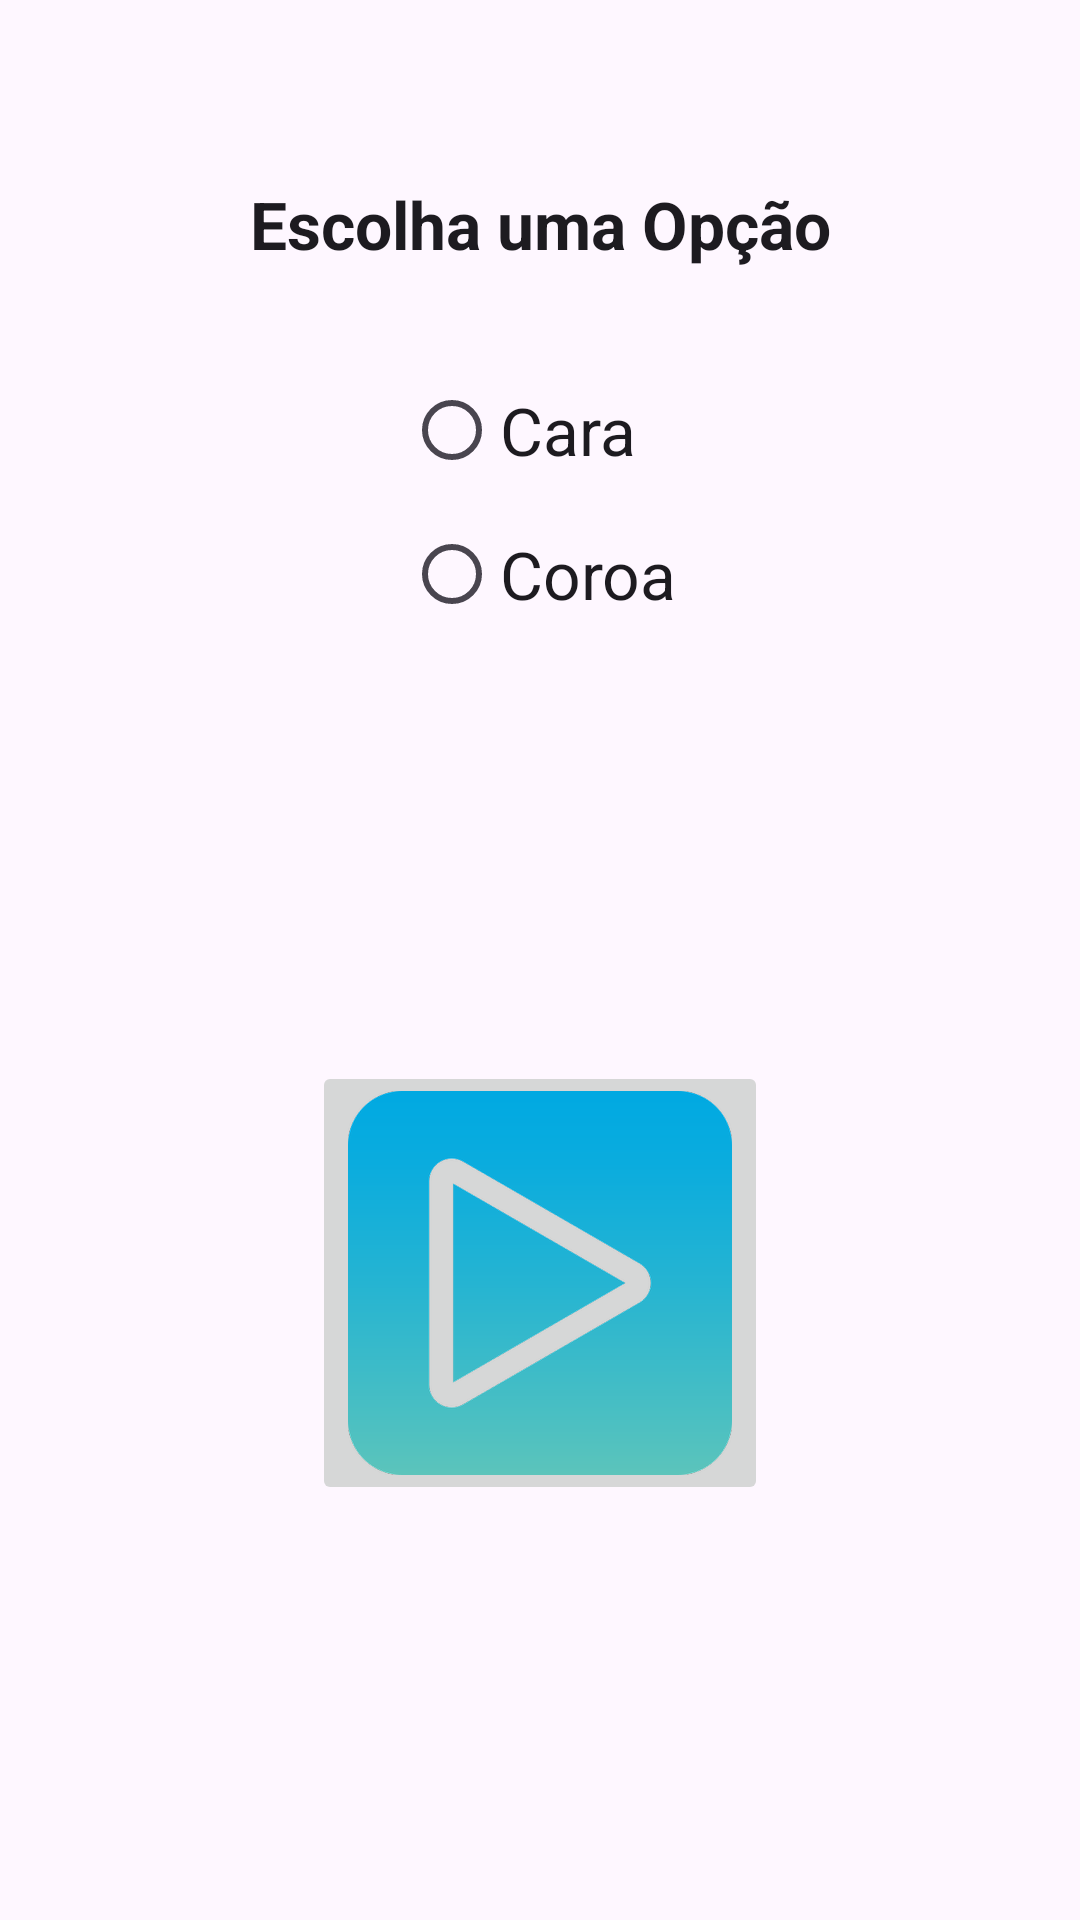

The Android layout XML behind this screen, and the referenced resources:
<!-- AndroidManifest.xml: application theme Theme.Renato_caraOuCoroa -->
<!-- res/layout/activity_main.xml -->
<?xml version="1.0" encoding="utf-8"?>
<androidx.constraintlayout.widget.ConstraintLayout xmlns:android="http://schemas.android.com/apk/res/android"
    xmlns:app="http://schemas.android.com/apk/res-auto"
    xmlns:tools="http://schemas.android.com/tools"
    android:id="@+id/main"
    android:layout_width="match_parent"
    android:layout_height="match_parent"
    tools:context=".MainActivity">

    <TextView
        android:id="@+id/textView2"
        android:layout_width="wrap_content"
        android:layout_height="wrap_content"
        android:layout_marginTop="60dp"
        android:text="@string/escolha_opcao"
        android:textAppearance="@style/TextAppearance.AppCompat.Large"
        android:textStyle="bold"
        app:layout_constraintEnd_toEndOf="parent"
        app:layout_constraintStart_toStartOf="parent"
        app:layout_constraintTop_toTopOf="parent" />

    <RadioGroup
        android:id="@+id/RgOpcoes"
        android:layout_width="wrap_content"
        android:layout_height="wrap_content"
        android:layout_marginTop="30dp"
        app:layout_constraintEnd_toEndOf="parent"
        app:layout_constraintStart_toStartOf="parent"
        app:layout_constraintTop_toBottomOf="@+id/textView2">

        <RadioButton
            android:id="@+id/rButtonCara"
            android:layout_width="match_parent"
            android:layout_height="wrap_content"
            android:text="@string/cara"
            android:textAppearance="@style/TextAppearance.AppCompat.Large" />

        <RadioButton
            android:id="@+id/rButtonCoroa"
            android:layout_width="wrap_content"
            android:layout_height="wrap_content"
            android:text="@string/coroa"
            android:textAppearance="@style/TextAppearance.AppCompat.Large" />
    </RadioGroup>

    <ImageButton
        android:id="@+id/imageButtonPlay"
        android:layout_width="wrap_content"
        android:layout_height="wrap_content"
        app:layout_constraintBottom_toBottomOf="parent"
        app:layout_constraintEnd_toEndOf="parent"
        app:layout_constraintStart_toStartOf="parent"
        app:layout_constraintTop_toBottomOf="@+id/RgOpcoes"
        app:srcCompat="@drawable/jogar" />

</androidx.constraintlayout.widget.ConstraintLayout>
<!-- resources referenced by this layout -->
<resources>
  <!-- drawable jogar: png bitmap (drawable-hdpi, 11132 bytes) -->
  <string name="cara">Cara</string>
  <string name="coroa">Coroa</string>
  <string name="escolha_opcao">Escolha uma Opção</string>
  <style name="Theme.Renato_caraOuCoroa" parent="Base.Theme.Renato_caraOuCoroa" />
  <style name="Base.Theme.Renato_caraOuCoroa" parent="Theme.Material3.DayNight.NoActionBar">
          
          
      </style>
</resources>
